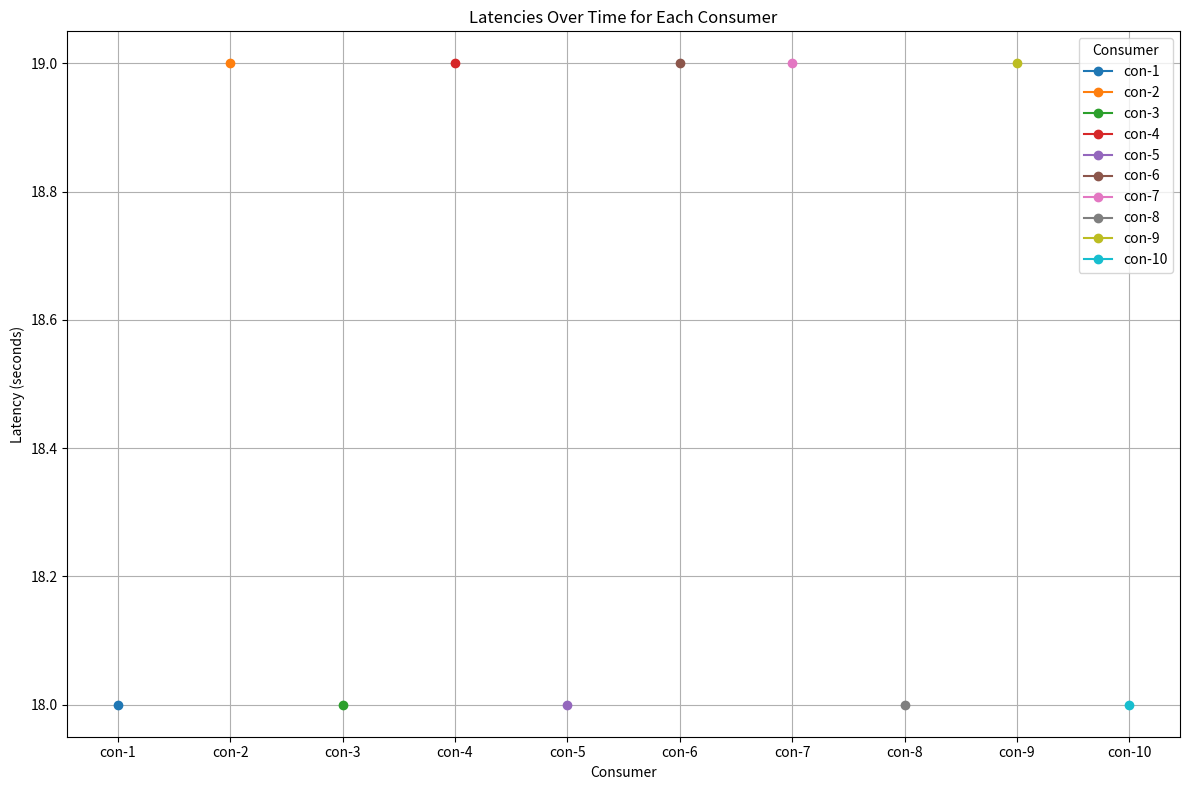

The matplotlib source for this figure:
from datetime import datetime
import pandas as pd
import matplotlib.pyplot as plt

# Data as a dictionary
data = {
    "Start Time": [
        "2024-11-30 01:25:44", "2024-11-30 01:25:44", "2024-11-30 01:25:44", 
        "2024-11-30 01:25:44", "2024-11-30 01:25:44", "2024-11-30 01:25:44", 
        "2024-11-30 01:25:44", "2024-11-30 01:25:44", "2024-11-30 01:25:44", 
        "2024-11-30 01:25:44"
    ],
    "End Time": [
        "2024-11-30 01:26:02", "2024-11-30 01:26:03", "2024-11-30 01:26:02",
        "2024-11-30 01:26:03", "2024-11-30 01:26:02", "2024-11-30 01:26:03",
        "2024-11-30 01:26:03", "2024-11-30 01:26:02", "2024-11-30 01:26:03",
        "2024-11-30 01:26:02"
    ],
    "Total Messages Processed": [4876, 3500, 3876, 2700, 2700, 3912, 3462, 3311, 2595, 1920],
    "Consumer Number": ["con-1", "con-2", "con-3", "con-4", "con-5", "con-6", "con-7", "con-8", "con-9", "con-10"]
}

# Convert the data into a DataFrame
df = pd.DataFrame(data)

# Function to calculate latencies for each consumer
def calculate_latencies(row):
    start_time = datetime.strptime(row["Start Time"], "%Y-%m-%d %H:%M:%S")
    end_time = datetime.strptime(row["End Time"], "%Y-%m-%d %H:%M:%S")
    elapsed_time = (end_time - start_time).total_seconds()
    return elapsed_time

# Add latencies column
df["Latency (seconds)"] = df.apply(calculate_latencies, axis=1)

# Plot latencies over time for each consumer
plt.figure(figsize=(12, 8))
for consumer in df["Consumer Number"]:
    consumer_data = df[df["Consumer Number"] == consumer]
    plt.plot(consumer_data["Consumer Number"], consumer_data["Latency (seconds)"], marker='o', label=consumer)

plt.title("Latencies Over Time for Each Consumer")
plt.xlabel("Consumer")
plt.ylabel("Latency (seconds)")
plt.legend(title="Consumer")
plt.grid(True)
plt.tight_layout()
plt.show()
